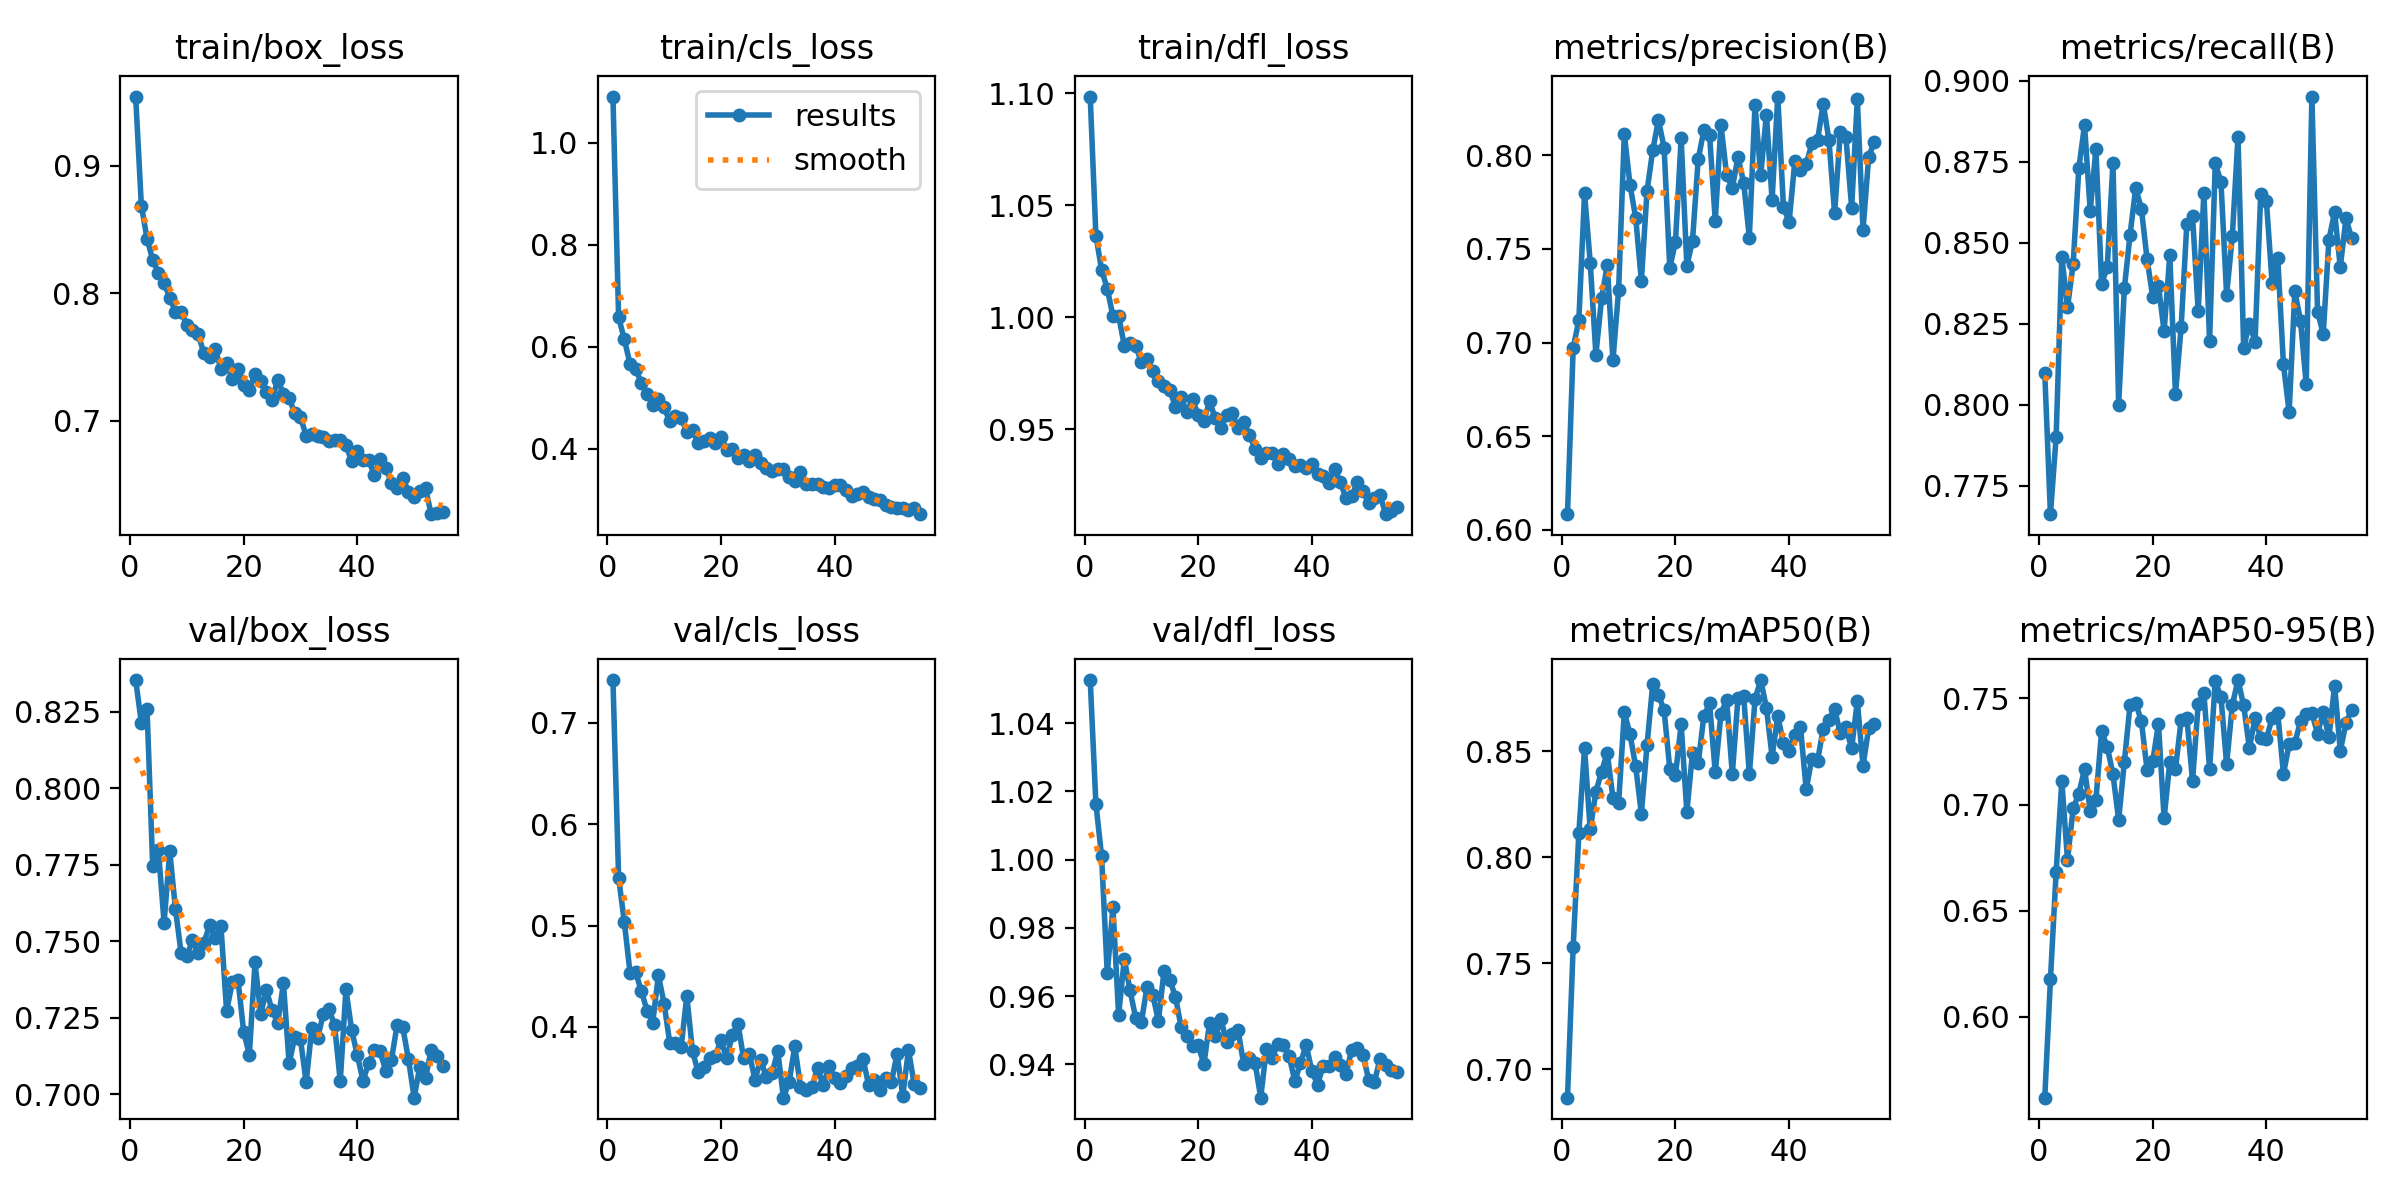

Data behind this chart, as committed beside it:
epoch, time, train/box_loss, train/cls_loss, train/dfl_loss, metrics/precision(B), metrics/recall(B), metrics/mAP50(B), metrics/mAP50-95(B), val/box_loss, val/cls_loss, val/dfl_loss, lr/pg0, lr/pg1, lr/pg2
1, 55.17, 0.9542, 1.091, 1.098, 0.6084, 0.8098, 0.6867, 0.562, 0.8353, 0.7423, 1.053, 0.0003317, 0.0003317, 0.06716
2, 105.3, 0.8688, 0.6578, 1.036, 0.697, 0.7662, 0.7579, 0.6177, 0.8214, 0.5472, 1.016, 0.0006584, 0.0006584, 0.03416
3, 155.7, 0.8428, 0.6147, 1.021, 0.712, 0.7901, 0.8114, 0.6683, 0.826, 0.5039, 1.001, 0.0009786, 0.0009786, 0.001144
4, 205.5, 0.8261, 0.5666, 1.013, 0.7796, 0.8458, 0.8513, 0.7112, 0.7745, 0.4537, 0.9667, 0.0009703, 0.0009703, 0.0009703
5, 255.4, 0.816, 0.5568, 1, 0.7427, 0.8301, 0.813, 0.674, 0.7798, 0.4538, 0.986, 0.0009604, 0.0009604, 0.0009604
6, 304.2, 0.8082, 0.5289, 1.001, 0.6936, 0.8436, 0.8309, 0.6983, 0.7561, 0.4355, 0.9544, 0.0009505, 0.0009505, 0.0009505
7, 352.8, 0.7965, 0.5074, 0.9873, 0.7235, 0.8732, 0.8403, 0.7051, 0.7794, 0.4161, 0.9709, 0.0009406, 0.0009406, 0.0009406
8, 402.6, 0.7855, 0.4863, 0.9886, 0.7414, 0.8864, 0.8492, 0.7167, 0.7606, 0.4044, 0.9617, 0.0009307, 0.0009307, 0.0009307
9, 452.2, 0.7851, 0.497, 0.9871, 0.6907, 0.8599, 0.8278, 0.6971, 0.7461, 0.451, 0.9536, 0.0009208, 0.0009208, 0.0009208
10, 501.7, 0.7755, 0.4811, 0.9801, 0.7281, 0.879, 0.8256, 0.7022, 0.7451, 0.423, 0.9524, 0.0009109, 0.0009109, 0.0009109
11, 550.8, 0.771, 0.4534, 0.9811, 0.8113, 0.8374, 0.8682, 0.7346, 0.7504, 0.3844, 0.9627, 0.000901, 0.000901, 0.000901
12, 600.5, 0.7678, 0.4647, 0.9758, 0.7842, 0.8426, 0.8579, 0.7272, 0.7461, 0.3841, 0.9603, 0.0008911, 0.0008911, 0.0008911
13, 651.5, 0.7532, 0.4607, 0.9713, 0.7666, 0.8747, 0.8428, 0.7142, 0.7494, 0.3803, 0.9528, 0.0008812, 0.0008812, 0.0008812
14, 700, 0.7501, 0.4319, 0.9691, 0.7329, 0.8, 0.8205, 0.6928, 0.7553, 0.4305, 0.9675, 0.0008713, 0.0008713, 0.0008713
15, 749.6, 0.7566, 0.437, 0.9674, 0.781, 0.8359, 0.8529, 0.72, 0.7511, 0.3761, 0.9647, 0.0008614, 0.0008614, 0.0008614
16, 797.3, 0.7406, 0.4104, 0.96, 0.8025, 0.8524, 0.8815, 0.7468, 0.7551, 0.3554, 0.9598, 0.0008515, 0.0008515, 0.0008515
17, 848.9, 0.7455, 0.4158, 0.9644, 0.8187, 0.8669, 0.8765, 0.7477, 0.7272, 0.3607, 0.9508, 0.0008416, 0.0008416, 0.0008416
18, 899, 0.7326, 0.4209, 0.9574, 0.804, 0.8606, 0.8692, 0.7394, 0.7366, 0.3692, 0.9484, 0.0008317, 0.0008317, 0.0008317
19, 948.7, 0.7404, 0.4119, 0.9633, 0.7398, 0.845, 0.8416, 0.7164, 0.7375, 0.3711, 0.9454, 0.0008218, 0.0008218, 0.0008218
20, 996.9, 0.7284, 0.4236, 0.9562, 0.7537, 0.8333, 0.8386, 0.7203, 0.7205, 0.3869, 0.9456, 0.0008119, 0.0008119, 0.0008119
21, 1047, 0.7245, 0.3971, 0.9536, 0.809, 0.8368, 0.8626, 0.7381, 0.7129, 0.3692, 0.94, 0.000802, 0.000802, 0.000802
22, 1096, 0.7366, 0.3993, 0.9624, 0.7409, 0.8227, 0.8213, 0.6935, 0.7431, 0.3918, 0.9522, 0.0007921, 0.0007921, 0.0007921
23, 1147, 0.7316, 0.3819, 0.9548, 0.7543, 0.8461, 0.8493, 0.72, 0.7262, 0.4031, 0.9482, 0.0007822, 0.0007822, 0.0007822
24, 1196, 0.7225, 0.3877, 0.9506, 0.7978, 0.8032, 0.8442, 0.7167, 0.7341, 0.3689, 0.9532, 0.0007723, 0.0007723, 0.0007723
25, 1245, 0.7164, 0.375, 0.9561, 0.8132, 0.8242, 0.8666, 0.7397, 0.7275, 0.3734, 0.9466, 0.0007624, 0.0007624, 0.0007624
26, 1296, 0.7322, 0.3872, 0.9572, 0.8109, 0.856, 0.8724, 0.7409, 0.7234, 0.3479, 0.949, 0.0007525, 0.0007525, 0.0007525
27, 1345, 0.7212, 0.3714, 0.9505, 0.765, 0.8583, 0.84, 0.7111, 0.7363, 0.3679, 0.9501, 0.0007426, 0.0007426, 0.0007426
28, 1396, 0.7179, 0.3617, 0.953, 0.8162, 0.8289, 0.8674, 0.7474, 0.7101, 0.3503, 0.9402, 0.0007327, 0.0007327, 0.0007327
29, 1446, 0.7058, 0.3561, 0.9475, 0.7895, 0.8656, 0.8742, 0.7524, 0.7187, 0.3543, 0.9418, 0.0007228, 0.0007228, 0.0007228
30, 1495, 0.7032, 0.3606, 0.9413, 0.7826, 0.8197, 0.8392, 0.7167, 0.718, 0.3763, 0.9405, 0.0007129, 0.0007129, 0.0007129
31, 1545, 0.6882, 0.3609, 0.9373, 0.7989, 0.8746, 0.8751, 0.7581, 0.7039, 0.3303, 0.9302, 0.000703, 0.000703, 0.000703
32, 1596, 0.6898, 0.3445, 0.9391, 0.7853, 0.8689, 0.8761, 0.7506, 0.7217, 0.3461, 0.9446, 0.0006931, 0.0006931, 0.0006931
33, 1646, 0.6882, 0.3357, 0.9392, 0.756, 0.834, 0.839, 0.719, 0.7183, 0.3809, 0.9417, 0.0006832, 0.0006832, 0.0006832
34, 1695, 0.6875, 0.354, 0.9344, 0.827, 0.852, 0.8745, 0.7468, 0.7261, 0.3411, 0.9461, 0.0006733, 0.0006733, 0.0006733
35, 1745, 0.6842, 0.3315, 0.9388, 0.7892, 0.8828, 0.8834, 0.7586, 0.7279, 0.3378, 0.9458, 0.0006634, 0.0006634, 0.0006634
36, 1793, 0.6854, 0.3311, 0.9365, 0.8217, 0.8176, 0.8704, 0.7467, 0.7226, 0.3403, 0.9425, 0.0006535, 0.0006535, 0.0006535
37, 1842, 0.685, 0.3303, 0.9336, 0.7761, 0.8251, 0.8474, 0.7267, 0.7043, 0.3595, 0.9351, 0.0006436, 0.0006436, 0.0006436
38, 1892, 0.6809, 0.3254, 0.934, 0.8313, 0.8195, 0.8665, 0.7407, 0.7343, 0.3423, 0.9403, 0.0006337, 0.0006337, 0.0006337
39, 1937, 0.6686, 0.323, 0.9328, 0.7723, 0.8652, 0.8536, 0.7311, 0.7211, 0.3611, 0.9457, 0.0006238, 0.0006238, 0.0006238
40, 1980, 0.6768, 0.3288, 0.9346, 0.7643, 0.8628, 0.8499, 0.7308, 0.7128, 0.3496, 0.938, 0.0006139, 0.0006139, 0.0006139
41, 2029, 0.669, 0.3286, 0.93, 0.7967, 0.8377, 0.8577, 0.7408, 0.7045, 0.3449, 0.9341, 0.000604, 0.000604, 0.000604
42, 2080, 0.6694, 0.3185, 0.9291, 0.7923, 0.8452, 0.8611, 0.7429, 0.7102, 0.3513, 0.9396, 0.0005941, 0.0005941, 0.0005941
43, 2130, 0.6573, 0.3079, 0.9261, 0.795, 0.8125, 0.832, 0.7145, 0.7146, 0.3595, 0.9394, 0.0005842, 0.0005842, 0.0005842
44, 2179, 0.6703, 0.3108, 0.9323, 0.8062, 0.7977, 0.8464, 0.7283, 0.714, 0.3615, 0.9421, 0.0005743, 0.0005743, 0.0005743
45, 2229, 0.6634, 0.3152, 0.9262, 0.808, 0.8351, 0.8455, 0.7291, 0.7078, 0.3687, 0.9399, 0.0005644, 0.0005644, 0.0005644
46, 2278, 0.6515, 0.3048, 0.9193, 0.8275, 0.826, 0.8606, 0.7391, 0.7111, 0.3424, 0.9373, 0.0005545, 0.0005545, 0.0005545
47, 2327, 0.6471, 0.301, 0.9199, 0.8081, 0.8064, 0.8647, 0.7424, 0.7227, 0.348, 0.9442, 0.0005446, 0.0005446, 0.0005446
48, 2378, 0.6556, 0.2988, 0.9262, 0.7689, 0.8952, 0.8699, 0.7431, 0.7219, 0.3378, 0.9448, 0.0005347, 0.0005347, 0.0005347
49, 2429, 0.6443, 0.2885, 0.9223, 0.8121, 0.8288, 0.8583, 0.7334, 0.7115, 0.3501, 0.9429, 0.0005248, 0.0005248, 0.0005248
50, 2477, 0.6406, 0.2863, 0.9169, 0.8094, 0.8219, 0.8612, 0.7436, 0.6989, 0.3457, 0.9355, 0.0005149, 0.0005149, 0.0005149
51, 2527, 0.6449, 0.2838, 0.9192, 0.772, 0.851, 0.8512, 0.7317, 0.7091, 0.3735, 0.9349, 0.000505, 0.000505, 0.000505
52, 2577, 0.6473, 0.2836, 0.9204, 0.8299, 0.8595, 0.8735, 0.756, 0.7053, 0.3322, 0.9415, 0.0004951, 0.0004951, 0.0004951
53, 2626, 0.6269, 0.28, 0.912, 0.7602, 0.8425, 0.8431, 0.7253, 0.7145, 0.3774, 0.9397, 0.0004852, 0.0004852, 0.0004852
54, 2676, 0.6277, 0.283, 0.9133, 0.7992, 0.8576, 0.8608, 0.7384, 0.7126, 0.3437, 0.9382, 0.0004753, 0.0004753, 0.0004753
55, 2726, 0.6285, 0.2714, 0.9152, 0.8072, 0.8514, 0.863, 0.7446, 0.7092, 0.3395, 0.9376, 0.0004654, 0.0004654, 0.0004654
